Image classification data set "cropped_images" (Katsure/cropped_images on GitHub). Class labels (3): down, flagged, standing.

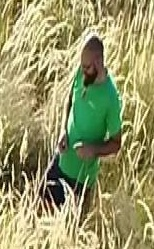
Label: standing

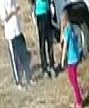
Label: standing

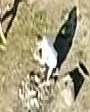
Label: down

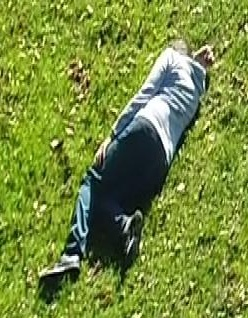
Label: down

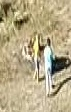
Label: standing

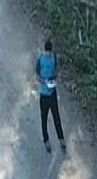
Label: standing
